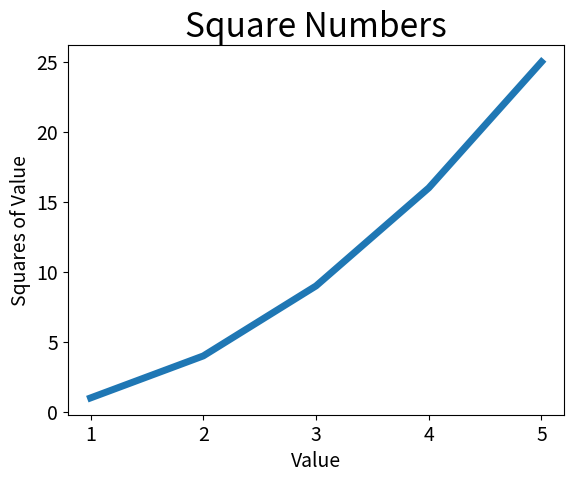

The script that saved this image:
import matplotlib.pyplot as plt

input_values = [1,2,3,4,5]
squares = [1, 4, 9, 16, 25]
plt.plot(input_values,squares,linewidth = 5)


#  设置图表标题，并给坐标轴加上标签
plt.title("Square Numbers",fontsize = 24)
plt.xlabel("Value",fontsize = 14)
plt.ylabel("Squares of Value",fontsize = 14)
#  设置刻度标记的大小
plt.tick_params(axis = "both" ,labelsize = 14)

plt.show()
